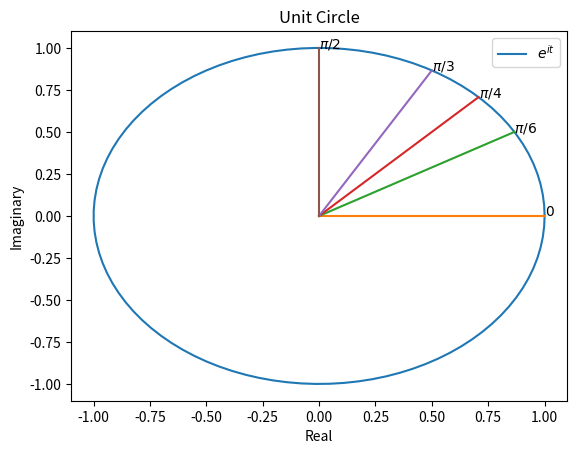
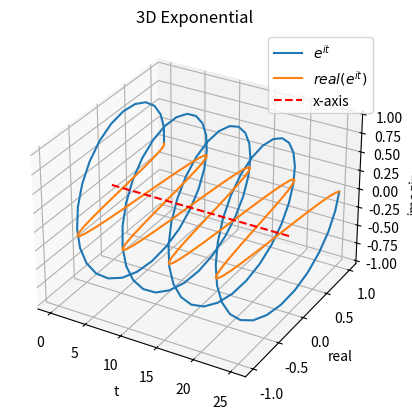
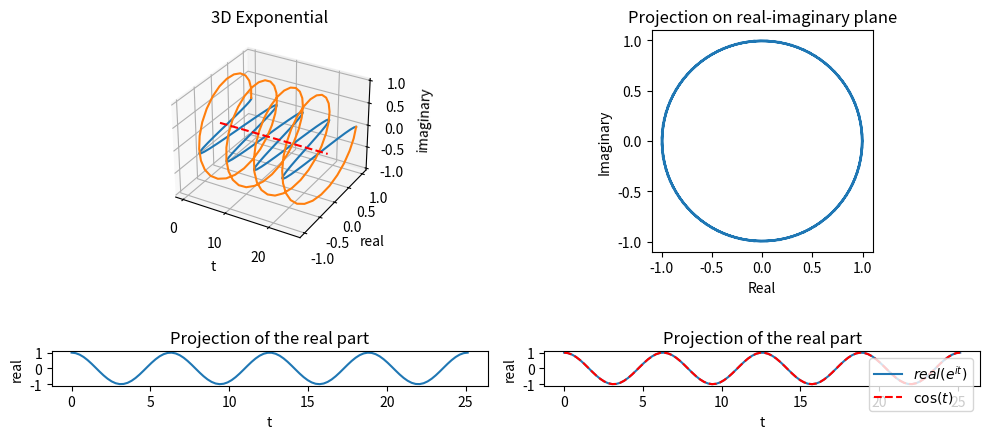
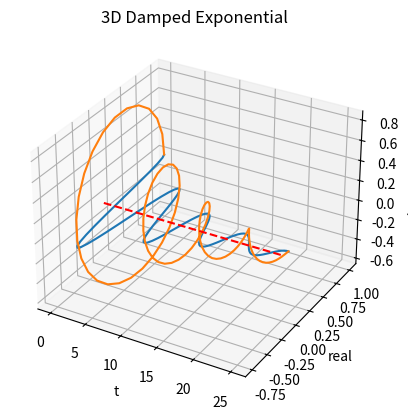
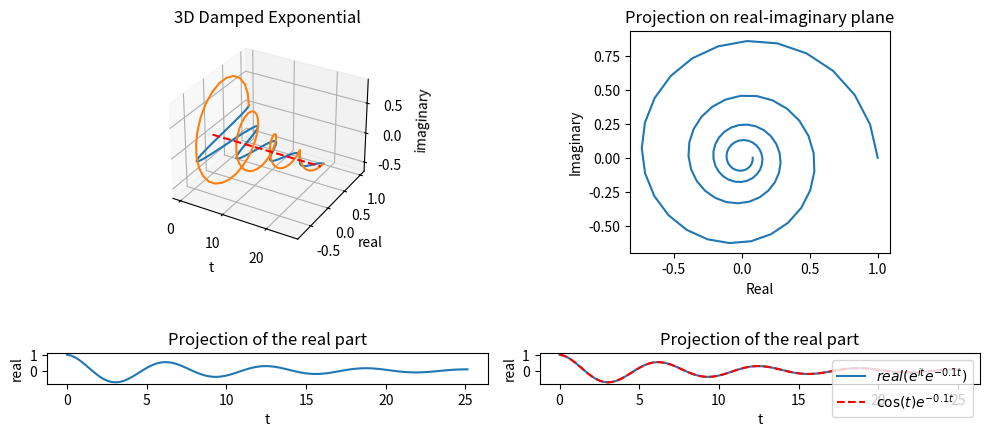
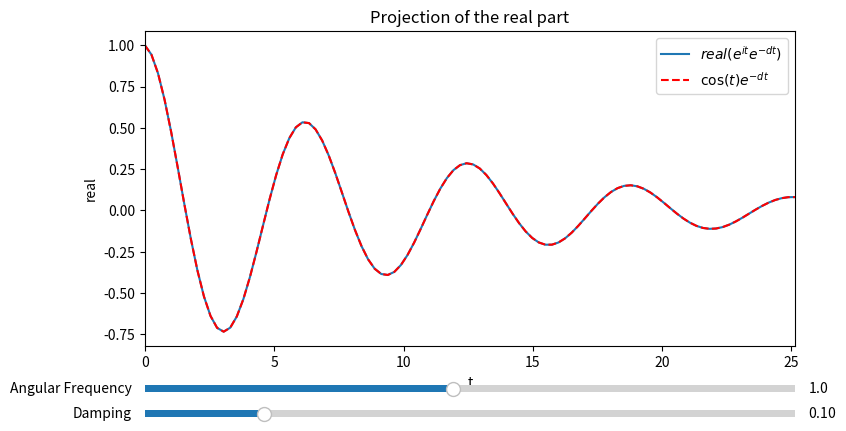
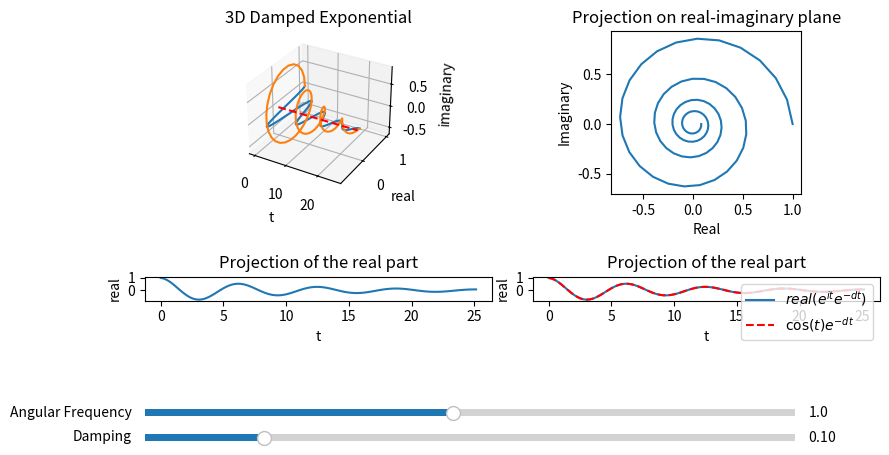

Here is the Python script that generated these plots, in order:
import matplotlib.pyplot as plt
import numpy as np
from matplotlib.widgets import Slider


def unit_circle() -> None:
  max = 2*np.pi
  step = max/99
  t_range = np.arange(0, max + step, step)

  f_t = lambda t: np.e ** (t * 1j)

  plt.plot(f_t(t_range).real, f_t(t_range).imag)

  plt.plot([0, f_t(0).real], [0, f_t(0).imag])

  plt.plot([0, f_t(np.pi/6).real], [0, f_t(np.pi/6).imag])

  plt.plot([0, f_t(np.pi/4).real], [0, f_t(np.pi/4).imag])

  plt.plot([0, f_t(np.pi/3).real], [0, f_t(np.pi/3).imag])

  plt.plot([0, f_t(np.pi/2).real], [0, f_t(np.pi/2).imag])

  plt.text(f_t(0).real, f_t(0).imag, "$0$")
  plt.text(f_t(np.pi/6).real, f_t(np.pi/6).imag, "$\pi/6$")
  plt.text(f_t(np.pi/4).real, f_t(np.pi/4).imag, "$\pi/4$")
  plt.text(f_t(np.pi/3).real, f_t(np.pi/3).imag, "$\pi/3$")
  plt.text(f_t(np.pi/2).real, f_t(np.pi/2).imag, "$\pi/2$")

  plt.legend(["$e^{it}$"], loc="upper right")
  plt.xlabel("Real")
  plt.ylabel("Imaginary")
  plt.title("Unit Circle")

  plt.show()

  return


def oscillator_threeD_plot() -> None:
  max = 8 * np.pi
  step = max / 99
  t_range = np.arange(0, max + step, step)

  f_t = lambda t: np.e ** (t * 1j)
  fig = plt.figure()
  ax1 = fig.add_subplot(projection='3d')
  ax1.plot(t_range, f_t(t_range).real, f_t(t_range).imag)
  ax1.plot(t_range, f_t(t_range).real, 0)
  ax1.plot(t_range, np.zeros_like(t_range), np.zeros_like(t_range), 'r--')

  ax1.set_xlabel('t')
  ax1.set_ylabel('real')
  ax1.set_zlabel('imaginary')
  ax1.set_title("3D Exponential")

  ax1.legend(["$e^{it}$", "$real(e^{it})$", "x-axis"], loc="upper right")

  return


def oscillator_projections() -> None:
  max = 8 * np.pi
  step = max / 99
  t_range = np.arange(0, max + step, step)

  f_t = lambda t: np.e ** (t * 1j)

  fig = plt.figure(figsize=(10, 5))

  ax1 = fig.add_subplot(2, 2, 1, projection='3d')
  ax1.plot(t_range, f_t(t_range).real, 0)
  ax1.plot(t_range, f_t(t_range).real, f_t(t_range).imag)
  ax1.plot(t_range, np.zeros_like(t_range), np.zeros_like(t_range), 'r--')

  ax1.set_xlabel('t')
  ax1.set_ylabel('real')
  ax1.set_zlabel('imaginary')
  ax1.set_title("3D Exponential")

  ax2 = fig.add_subplot(2, 2, 2)
  ax2.plot(f_t(t_range).real, f_t(t_range).imag)
  ax2.set_aspect("equal")
  ax2.set_xlabel("Real")
  ax2.set_ylabel("Imaginary")
  ax2.set_title("Projection on real-imaginary plane")

  ax3 = fig.add_subplot(2, 2, 3)
  ax3.plot(t_range, f_t(t_range).real)
  ax3.set_aspect("equal")
  ax3.set_xlabel("t")
  ax3.set_ylabel("real")
  ax3.set_title("Projection of the real part")

  ax4 = fig.add_subplot(2, 2, 4)
  ax4.plot(t_range, f_t(t_range).real)
  ax4.plot(t_range, np.cos(t_range), 'r--')

  ax4.set_aspect("equal")
  ax4.set_xlabel("t")
  ax4.set_ylabel("real")
  ax4.set_title("Projection of the real part")

  ax4.legend(["$real(e^{it})$", "$\cos(t)$"], loc="upper right")

  plt.tight_layout()
  plt.show()
  return


def damped_threeD_plot() -> None:
  max = 8 * np.pi
  step = max / 99
  t_range = np.arange(0, max + step, step)

  f_t = lambda t: np.e ** (t * 1j) * np.e ** (-0.1 * t)
  fig = plt.figure()
  ax1 = fig.add_subplot(projection='3d')
  ax1.plot(t_range, f_t(t_range).real, 0)
  ax1.plot(t_range, f_t(t_range).real, f_t(t_range).imag)
  ax1.plot(t_range, np.zeros_like(t_range), np.zeros_like(t_range), 'r--')

  ax1.set_xlabel('t')
  ax1.set_ylabel('real')
  ax1.set_zlabel('imaginary')
  ax1.set_title("3D Damped Exponential")

  return


def damped_oscillator() -> None:
  max = 8 * np.pi
  step = max / 99
  t_range = np.arange(0, max + step, step)

  f_t = lambda t: np.e ** (t * 1j) * np.e ** (-0.1 * t)

  fig = plt.figure(figsize=(10, 5))

  ax1 = fig.add_subplot(2, 2, 1, projection='3d')
  ax1.plot(t_range, f_t(t_range).real, 0)
  ax1.plot(t_range, f_t(t_range).real, f_t(t_range).imag)
  ax1.plot(t_range, np.zeros_like(t_range), np.zeros_like(t_range), 'r--')

  ax1.set_xlabel('t')
  ax1.set_ylabel('real')
  ax1.set_zlabel('imaginary')
  ax1.set_title("3D Damped Exponential")

  ax2 = fig.add_subplot(2, 2, 2)
  ax2.plot(f_t(t_range).real, f_t(t_range).imag)
  ax2.set_aspect("equal")
  ax2.set_xlabel("Real")
  ax2.set_ylabel("Imaginary")
  ax2.set_title("Projection on real-imaginary plane")

  ax3 = fig.add_subplot(2, 2, 3)
  ax3.plot(t_range, f_t(t_range).real)
  ax3.set_aspect("equal")
  ax3.set_xlabel("t")
  ax3.set_ylabel("real")
  ax3.set_title("Projection of the real part")

  ax4 = fig.add_subplot(2, 2, 4)
  ax4.plot(t_range, f_t(t_range).real)
  ax4.plot(t_range, np.cos(t_range) * np.e ** (-0.1 * t_range), 'r--')

  ax4.set_aspect("equal")
  ax4.set_xlabel("t")
  ax4.set_ylabel("real")
  ax4.set_title("Projection of the real part")

  # add a legend for ax4
  ax4.legend(["$real(e^{it}e^{-0.1t})$", "$\cos(t)e^{-0.1t}$"], loc="upper right")

  plt.tight_layout()
  plt.show()
  return
  

def interactive_damped_oscillator() -> None:
  max = 8 * np.pi
  step = max / 99
  t_range = np.arange(0, max + step, step)

  f_t = lambda t, d, w: np.e ** (t * 1j * w) * np.e ** (-d * t)

  fig, ax = plt.subplots(figsize=(10, 5))
  plt.subplots_adjust(left=0.25, bottom=0.25)

  l, = plt.plot(t_range, f_t(t_range, 0.1, 1.0).real)
  l2, = plt.plot(t_range, np.cos(t_range * 1.0) * np.e ** (-0.1 * t_range), 'r--')

  ax.margins(x=0)

  ax_d = plt.axes([0.25, 0.1, 0.65, 0.03])
  s_d = Slider(ax_d, 'Damping', 0.01, 0.5, valinit=0.1)

  ax_w = plt.axes([0.25, 0.15, 0.65, 0.03])
  s_w = Slider(ax_w, 'Angular Frequency', 0.1, 2.0, valinit=1.0)

  def update(val):
    d = s_d.val
    w = s_w.val
    l.set_ydata(f_t(t_range, d, w).real)
    l2.set_ydata(np.cos(t_range * w) * np.e ** (-d * t_range))
    fig.canvas.draw_idle()

  s_d.on_changed(update)
  s_w.on_changed(update)

  ax.set_xlabel("t")
  ax.set_ylabel("real")
  ax.set_title("Projection of the real part")

  ax.legend(["$real(e^{it}e^{-dt})$", "$\cos(t)e^{-dt}$"], loc="upper right")

  plt.show()

  return


def interactive_damped_oscillator_full() -> None:
  max = 8 * np.pi
  step = max / 99
  t_range = np.arange(0, max + step, step)

  f_t = lambda t, d, w: np.e ** (t * 1j * w) * np.e ** (-d * t)

  fig = plt.figure(figsize=(10, 5))
  plt.subplots_adjust(left=0.25, bottom=0.25)

  ax1 = fig.add_subplot(2, 2, 1, projection='3d')
  line1, = ax1.plot(t_range, f_t(t_range, 0.1, 1.0).real, 0)
  line2, = ax1.plot(t_range, f_t(t_range, 0.1, 1.0).real, f_t(t_range, 0.1, 1.0).imag)
  line3, = ax1.plot(t_range, np.zeros_like(t_range), np.zeros_like(t_range), 'r--')

  ax1.set_xlabel('t')
  ax1.set_ylabel('real')
  ax1.set_zlabel('imaginary')
  ax1.set_title("3D Damped Exponential")

  ax2 = fig.add_subplot(2, 2, 2)
  line4, = ax2.plot(f_t(t_range, 0.1, 1.0).real, f_t(t_range, 0.1, 1.0).imag)
  ax2.set_aspect("equal")
  ax2.set_xlabel("Real")
  ax2.set_ylabel("Imaginary")
  ax2.set_title("Projection on real-imaginary plane")

  ax3 = fig.add_subplot(2, 2, 3)
  line5, = ax3.plot(t_range, f_t(t_range, 0.1, 1.0).real)
  ax3.set_aspect("equal")
  ax3.set_xlabel("t")
  ax3.set_ylabel("real")
  ax3.set_title("Projection of the real part")

  ax4 = fig.add_subplot(2, 2, 4)
  line6, = ax4.plot(t_range, f_t(t_range, 0.1, 1.0).real)
  line7, = ax4.plot(t_range, np.cos(t_range * 1.0) * np.e ** (-0.1 * t_range), 'r--')
  ax4.set_aspect("equal")
  ax4.set_xlabel("t")
  ax4.set_ylabel("real")
  ax4.set_title("Projection of the real part")
  ax4.legend(["$real(e^{it}e^{-dt})$", "$\cos(t)e^{-dt}$"], loc="upper right")
  plt.tight_layout()
  plt.subplots_adjust(left=0.25, bottom=0.25)
  ax_d = plt.axes([0.25, 0.1, 0.65, 0.03])
  s_d = Slider(ax_d, 'Damping', 0.01, 0.5, valinit=0.1)
  ax_w = plt.axes([0.25, 0.15, 0.65, 0.03])
  s_w = Slider(ax_w, 'Angular Frequency', 0.1, 2.0, valinit=1.0)  


  def update(val):
    d = s_d.val
    w = s_w.val
    line1.set_data_3d(t_range, f_t(t_range, d, w).real, np.zeros_like(t_range))
    line2.set_data_3d(t_range, f_t(t_range, d, w).real, f_t(t_range, d, w).imag)
    line4.set_xdata(f_t(t_range, d, w).real)
    line4.set_ydata(f_t(t_range, d, w).imag)
    line5.set_ydata(f_t(t_range, d, w).real)
    line6.set_ydata(f_t(t_range, d, w).real)
    line7.set_ydata(np.cos(t_range * w) * np.e ** (-d * t_range))
    fig.canvas.draw_idle()



  s_d.on_changed(update)
  s_w.on_changed(update)

  plt.show()


if __name__ == "__main__":
  unit_circle()
  oscillator_threeD_plot()
  oscillator_projections()
  damped_threeD_plot()
  damped_oscillator()
  interactive_damped_oscillator()
  interactive_damped_oscillator_full()